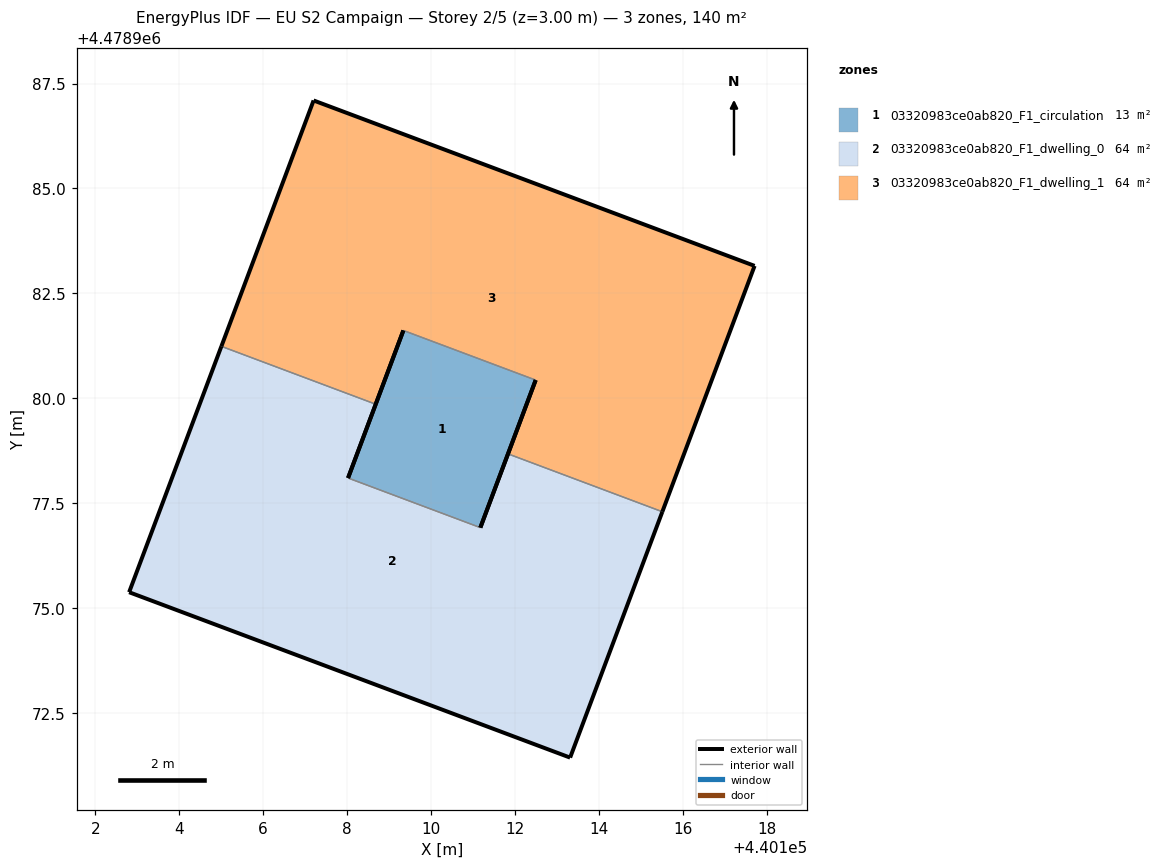
=== STOREY PLAN SPEC (per zone: floor XY polygon, exterior-wall plan segments, windows/doors) ===
zone 1: 03320983ce0ab820_F1_circulation  (12.6 m²)
  floor: (440111.18, 4478976.92) (440112.49, 4478980.43) (440109.34, 4478981.62) (440108.02, 4478978.10)
  exterior wall: (440108.02, 4478978.10) – (440109.34, 4478981.62)  [3.8 m]
  exterior wall: (440112.49, 4478980.43) – (440111.18, 4478976.92)  [3.8 m]
  interior walls: 2
zone 2: 03320983ce0ab820_F1_dwelling_0  (63.9 m²)
  floor: (440113.31, 4478971.44) (440115.51, 4478977.30) (440111.83, 4478978.68) (440111.18, 4478976.92) (440108.02, 4478978.10) (440108.68, 4478979.86) (440105.01, 4478981.24) (440102.81, 4478975.38)
  exterior wall: (440108.68, 4478979.86) – (440108.02, 4478978.10)  [1.9 m]
  exterior wall: (440111.18, 4478976.92) – (440111.84, 4478978.68)  [1.9 m]
  exterior wall: (440115.51, 4478977.30) – (440113.32, 4478971.44)  [6.3 m]
  exterior wall: (440113.32, 4478971.44) – (440102.81, 4478975.38)  [11.2 m]
  exterior wall: (440102.81, 4478975.38) – (440105.01, 4478981.24)  [6.3 m]
  interior walls: 3
zone 3: 03320983ce0ab820_F1_dwelling_1  (63.9 m²)
  floor: (440115.51, 4478977.30) (440117.71, 4478983.16) (440107.20, 4478987.10) (440105.01, 4478981.24) (440108.68, 4478979.86) (440109.34, 4478981.62) (440112.49, 4478980.43) (440111.83, 4478978.68)
  exterior wall: (440117.71, 4478983.16) – (440115.51, 4478977.30)  [6.3 m]
  exterior wall: (440111.84, 4478978.68) – (440112.49, 4478980.43)  [1.9 m]
  exterior wall: (440109.34, 4478981.62) – (440108.68, 4478979.86)  [1.9 m]
  exterior wall: (440105.01, 4478981.24) – (440107.20, 4478987.10)  [6.3 m]
  exterior wall: (440107.20, 4478987.10) – (440117.71, 4478983.16)  [11.2 m]
  interior walls: 3

=== DERIVED (storey summary) ===
Building: EU S2 Campaign
Storey: 2 of 5  (floor level z = 3.00 m)
Storey gross floor area: 140.4 m²
Zones on this storey: 3
  - 03320983ce0ab820_F1_circulation: floor 12.6 m²; exterior wall 7.5 m (22.5 m²); WWR 0.0%
  - 03320983ce0ab820_F1_dwelling_0: floor 63.9 m²; exterior wall 27.5 m (82.5 m²); WWR 0.0%
  - 03320983ce0ab820_F1_dwelling_1: floor 63.9 m²; exterior wall 27.5 m (82.5 m²); WWR 0.0%
Zone adjacency (shared interzone walls):
  - 03320983ce0ab820_F1_circulation ↔ 03320983ce0ab820_F1_dwelling_0
  - 03320983ce0ab820_F1_circulation ↔ 03320983ce0ab820_F1_dwelling_1
  - 03320983ce0ab820_F1_dwelling_0 ↔ 03320983ce0ab820_F1_dwelling_1